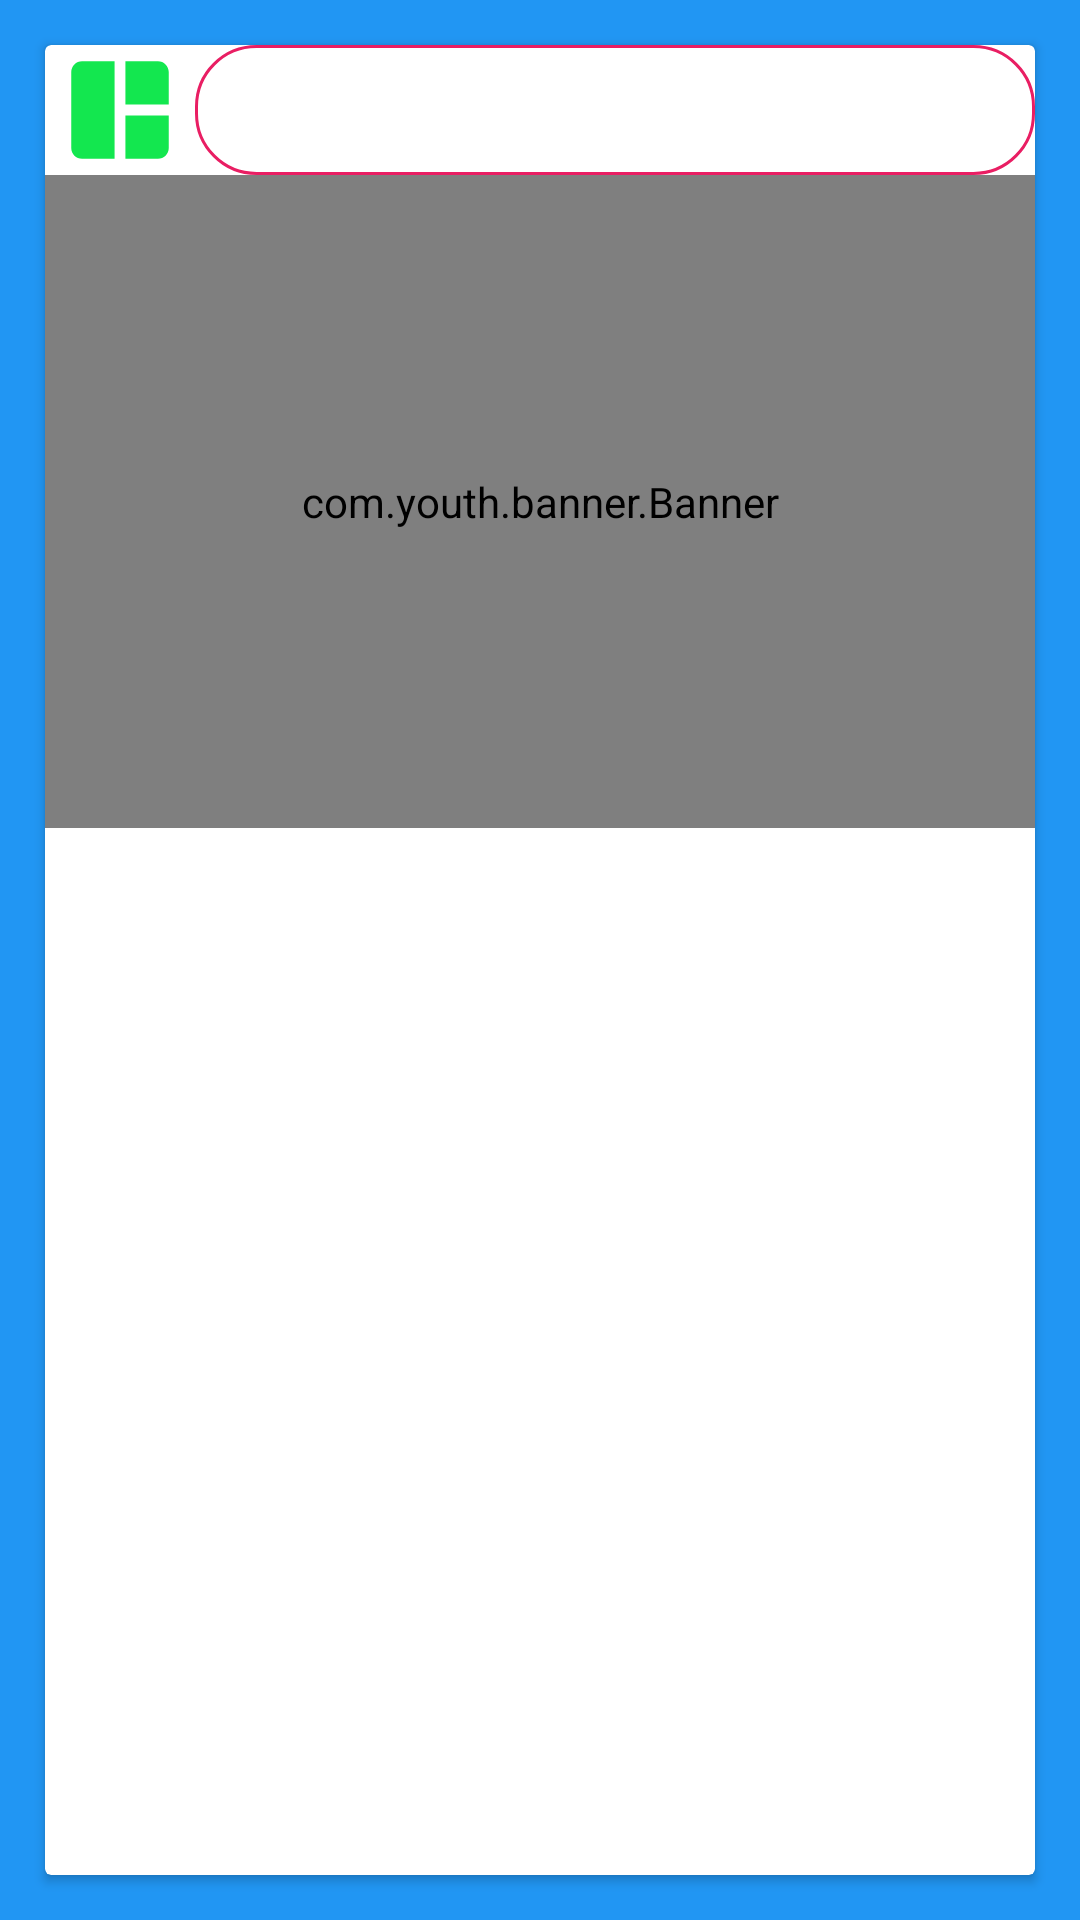

Here is an Android app screen rendered from its layout file. Give the layout XML and the strings, colors and styles it references.
<!-- AndroidManifest.xml: application theme Theme.GO -->
<!-- res/layout/fragment_h_o_m_e.xml -->
<?xml version="1.0" encoding="utf-8"?>
<layout xmlns:android="http://schemas.android.com/apk/res/android"
    xmlns:tools="http://schemas.android.com/tools">

    <data>

    </data>

    <LinearLayout
        android:orientation="vertical"
        android:background="#2196F3"
        android:layout_width="match_parent"
        android:layout_height="match_parent"
        tools:context=".dh.HOMEFragment">

       <androidx.cardview.widget.CardView
           android:layout_margin="15dp"
           android:layout_width="match_parent"
           android:layout_height="match_parent">
           <LinearLayout
               android:orientation="vertical"
               android:layout_width="match_parent"
               android:layout_height="match_parent">
                <LinearLayout
                    android:orientation="horizontal"
                    android:layout_weight="1"
                    android:layout_width="match_parent"
                    android:layout_height="0dp">
                    <ImageView
                        android:src="@drawable/baseline_auto_awesome_mosaic_wx"
                        android:layout_width="50dp"
                        android:layout_height="match_parent"/>
                    <EditText
                        android:id="@+id/et_ss"
                        android:background="@drawable/it_kxbj"
                        android:layout_width="match_parent"
                        android:layout_height="match_parent"/>
        </LinearLayout>
         <com.youth.banner.Banner
         android:id="@+id/br"
         android:layout_weight="5"
         android:layout_width="match_parent"
         android:layout_height="0dp">
     </com.youth.banner.Banner>
        <androidx.recyclerview.widget.RecyclerView
            android:id="@+id/rv"
            android:layout_weight="8"
            android:layout_width="match_parent"
            android:layout_height="0dp"/>
           </LinearLayout>
       </androidx.cardview.widget.CardView>

    </LinearLayout>
</layout>
<!-- resources referenced by this layout -->
<resources>
  <!-- drawable baseline_auto_awesome_mosaic_wx (drawable) -->
  <vector android:height="24dp" android:tint="#13E74F"
      android:viewportHeight="24" android:viewportWidth="24"
      android:width="24dp" xmlns:android="http://schemas.android.com/apk/res/android">
      <path android:fillColor="@android:color/white" android:pathData="M3,5v14c0,1.1 0.89,2 2,2h6L11,3L5,3c-1.11,0 -2,0.9 -2,2zM19,3h-6v8h8L21,5c0,-1.1 -0.9,-2 -2,-2zM13,21h6c1.1,0 2,-0.9 2,-2v-6h-8v8z"/>
  </vector>
  <!-- drawable it_kxbj (drawable) -->
  <?xml version="1.0" encoding="utf-8"?>
  <shape xmlns:android="http://schemas.android.com/apk/res/android">
     <stroke android:color="#E91E63" android:width="1dp"/>
     <corners android:radius="20dp"/>
  </shape>
  <style name="Theme.GO" parent="Base.Theme.GO" />
  <style name="Base.Theme.GO" parent="Theme.Material3.DayNight.NoActionBar">
          
          
      </style>
</resources>
